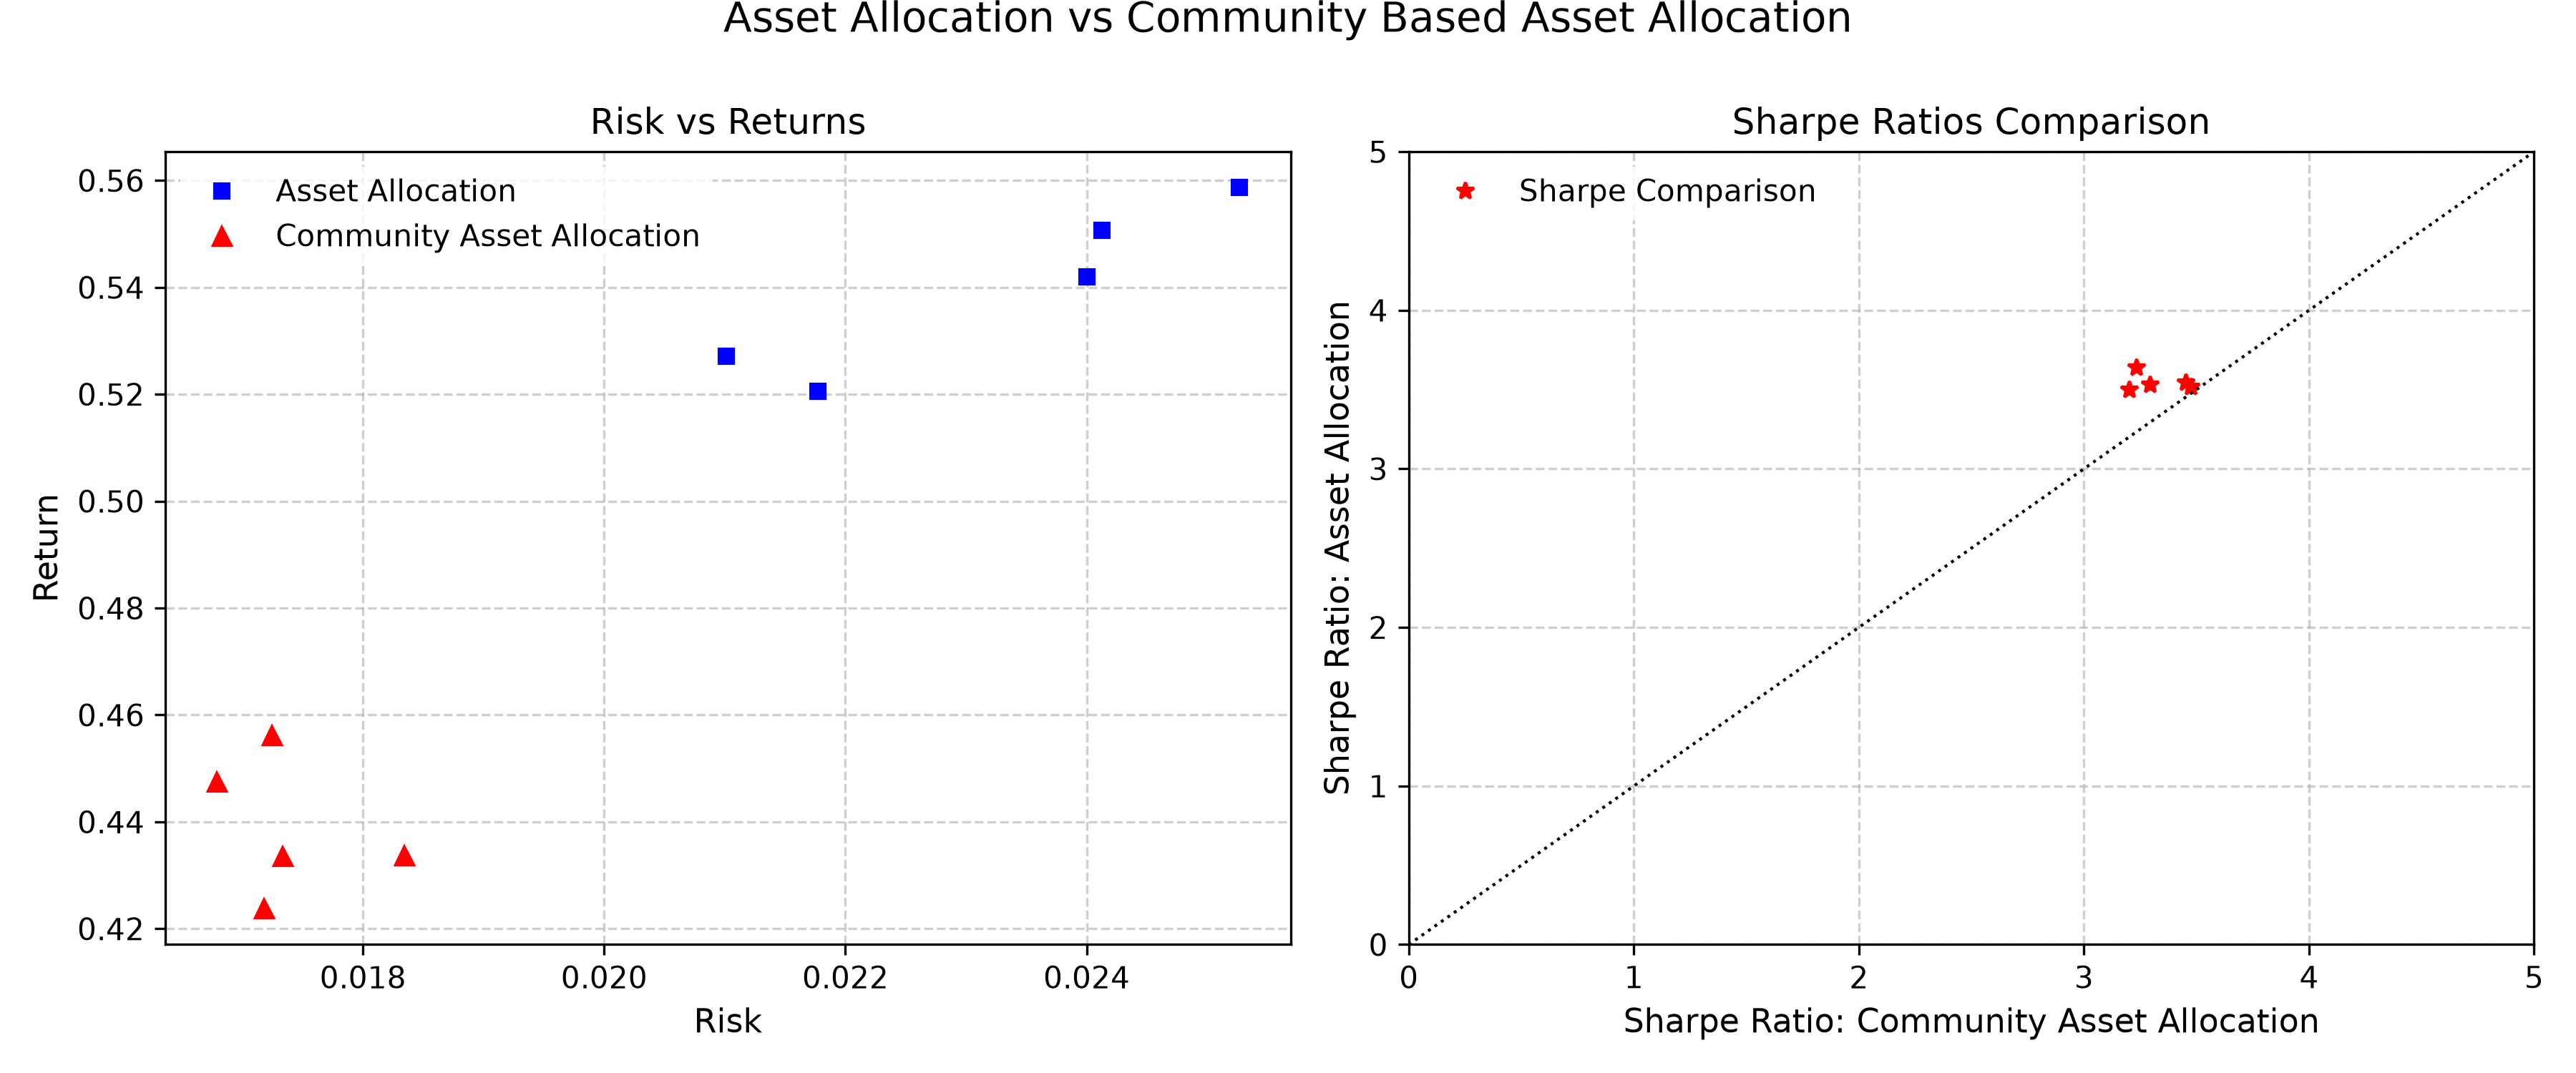

Source data for this figure (header and first rows):
Run Number, Community Asset Allocation Risk, Community Asset Allocation Returns, Community Asset Allocation Sharpe, Classical Asset Allocation Risk, Classical Asset Allocation Returns, Classical Asset Allocation Sharpe
1, 0.01679, 0.4474, 3.453, 0.02412, 0.5506, 3.545
2, 0.01724, 0.4562, 3.474, 0.02527, 0.5586, 3.514
3, 0.01835, 0.4336, 3.202, 0.024, 0.542, 3.498
4, 0.01733, 0.4335, 3.293, 0.02177, 0.5205, 3.528
5, 0.01718, 0.4238, 3.233, 0.02101, 0.5271, 3.637
